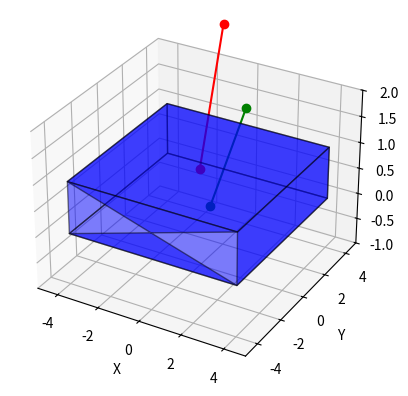

Here is the Python script that generated this plot:
# %%
import numpy as np
from scipy.optimize import minimize


# Define the objective function to be maximized
def objective(x):
    f, theta, t = x[0], x[1:4], x[4:]
    return -f  # maximize f


def compute_face_normal(points, v_i):
    # Compute the cross product of two vectors that lie on the face
    v1 = points[1] - points[0]
    v2 = points[2] - points[0]
    normal = np.cross(v1, v2)
    # Normalize the normal vector
    normal /= np.linalg.norm(normal)

    if np.dot(normal, v_i - v1) < 0:
        normal *= -1

    return normal


def transform_v(v_i, x):
    f, theta, t = x[0], x[1:4], x[4:]
    R = rotation_matrix(*theta)
    T = np.eye(4)  # identity transformation matrix
    T[:3, :3] = R  # compute rotation matrix
    T[3, 3] = f
    # T[0, 0], T[1, 1], T[2, 2], T[3, 3] = f, f, f, f  # **1/3  # set scaling factor
    T[:3, 3] = t  # set translation vector

    transformed_v_i = T @ np.hstack((v_i, 1))  # transform v_i

    # Normalize the resulting homogeneous coordinate vector to get the transformed 3D coordinate
    norm_v = transformed_v_i[:-1] / transformed_v_i[-1]

    return norm_v


# Define the constraint function
def constraint_single_point(x, facets, v_i):
    transformed_v_i = transform_v(v_i, x)  # transform v_i
    values = []
    for facet in facets:
        n_j = compute_face_normal(facet, v_i)

        # normals = facet[1:]  # remaining points in facet are normals
        for q_j in facet[:1]:
            condition = np.dot(transformed_v_i - q_j, n_j) / np.linalg.norm(n_j) ** 2
            values.append(condition)

    values

    return np.array(values)


def constraint_multiple_points(x, facets, v):
    constr = []  # list of constraints
    for v_i in v:
        constr.append(constraint_single_point(x, facets, v_i))

    return np.array(constr).flatten()


# Define a function to compute the rotation matrix from a rotational vector
def rotation_matrix(rx, ry, rz):
    cx, cy, cz = np.cos(rx), np.cos(ry), np.cos(rz)
    sx, sy, sz = np.sin(rx), np.sin(ry), np.sin(rz)
    R_x = np.array([[1, 0, 0], [0, cx, -sx], [0, sx, cx]])
    R_y = np.array([[cy, 0, sy], [0, 1, 0], [-sy, 0, cy]])
    R_z = np.array([[cz, -sz, 0], [sz, cz, 0], [0, 0, 1]])
    return R_x @ R_y @ R_z


# Define the set of facets and the point v_i
# facets = [np.array([[0, 0, 0], [1, 0, 0], [0, 1, 0]]), np.array([[0, 0, 1], [0, 1, 0], [1, 0, 0]])]
facets = [
    np.array([[-4, -4, 1], [4, -4, 1], [4, 4, 1], [-4, 4, 1]], dtype=np.float64),
    np.array([[-4, -4, 0], [4, -4, 0], [4, 4, 0], [-4, 4, 0]], dtype=np.float64),
    np.array([[-4, -4, 1], [4, -4, 1], [-4, -4, 0], [4, -4, 0]], dtype=np.float64),
    np.array([[4, -4, 0], [4, -4, 1], [4, 4, 1], [4, 4, 0]], dtype=np.float64),
    np.array([[-4, -4, 1], [-4, -4, 0], [-4, 4, 0], [-4, 4, 1]], dtype=np.float64),
    np.array([[-4, 4, 0], [4, 4, 0], [4, 4, 1], [-4, 4, 1]], dtype=np.float64),
]


# Define the initial guess for the variables
x0 = np.array([0.9, 0.01, 0.01, 0.01, 0.0, 0.0, 0.0])
v_1 = np.array([0, 0, 0.9])


# Define the bounds for the variables
r_bound = (-1 / 4 * np.pi, 1 / 4 * np.pi)
t_bound = (0, 1)
bounds = [(0.1, None), r_bound, r_bound, r_bound, t_bound, t_bound, t_bound]

# Define the constraints for the optimization problem
constraint_dict = {"type": "ineq", "fun": constraint_single_point, "args": (facets, v_1)}

transform_v(v_1, x0)

# initial guess
init_res = constraint_single_point(x0, facets, v_1)

# Solve the optimization problem using the SQP method
res = minimize(objective, x0, method="SLSQP", bounds=bounds, constraints=constraint_dict)

# Print the results
print("Optimal solution:")
print(res.x)
print("Maximum scaling factor:")
print(-res.fun)
print("resulting vector:")
print(transform_v(v_1, res.x))


# %%
v_2 = np.array([0, 0.9, 0.0])
v = [v_1, v_2]

constraint_dict = {"type": "ineq", "fun": constraint_multiple_points, "args": (facets, v)}
res = minimize(objective, x0, method="SLSQP", bounds=bounds, constraints=constraint_dict)
# %%
# Print the results
print("Optimal solution:")
print(res.x)
print("Maximum scaling factor:")
print(-res.fun)
print("resulting vectors:")
print(transform_v(v_1, res.x))
print(transform_v(v_2, res.x))

# %%
# Create a 3D plot
import matplotlib.pyplot as plt
from mpl_toolkits.mplot3d.art3d import Poly3DCollection

fig = plt.figure()
ax = fig.add_subplot(111, projection="3d")

# Plot the faces with opacity = 0.5
for face in facets:
    collection = Poly3DCollection([face], alpha=0.5, facecolor="blue", edgecolor="black")
    ax.add_collection(collection)

pairs = [
    [v_1, transform_v(v_1, res.x)],
    [v_2, transform_v(v_2, res.x)],
]

# Plot the pairs of points with lines connecting them
colors = ["r", "g", "b"]  # Different colors for each pair
for i, pair in enumerate(pairs):
    color = colors[i % len(colors)]  # Cycle through the colors
    ax.plot(*zip(*pair), color=color, marker="o", linestyle="-")

# Set the plot limits and labels
ax.set_xlim(-5, 5)
ax.set_ylim(-5, 5)
ax.set_zlim(-1, 2)
ax.set_xlabel("X")
ax.set_ylabel("Y")
ax.set_zlabel("Z")

# Show the plot
plt.show()

# %%
